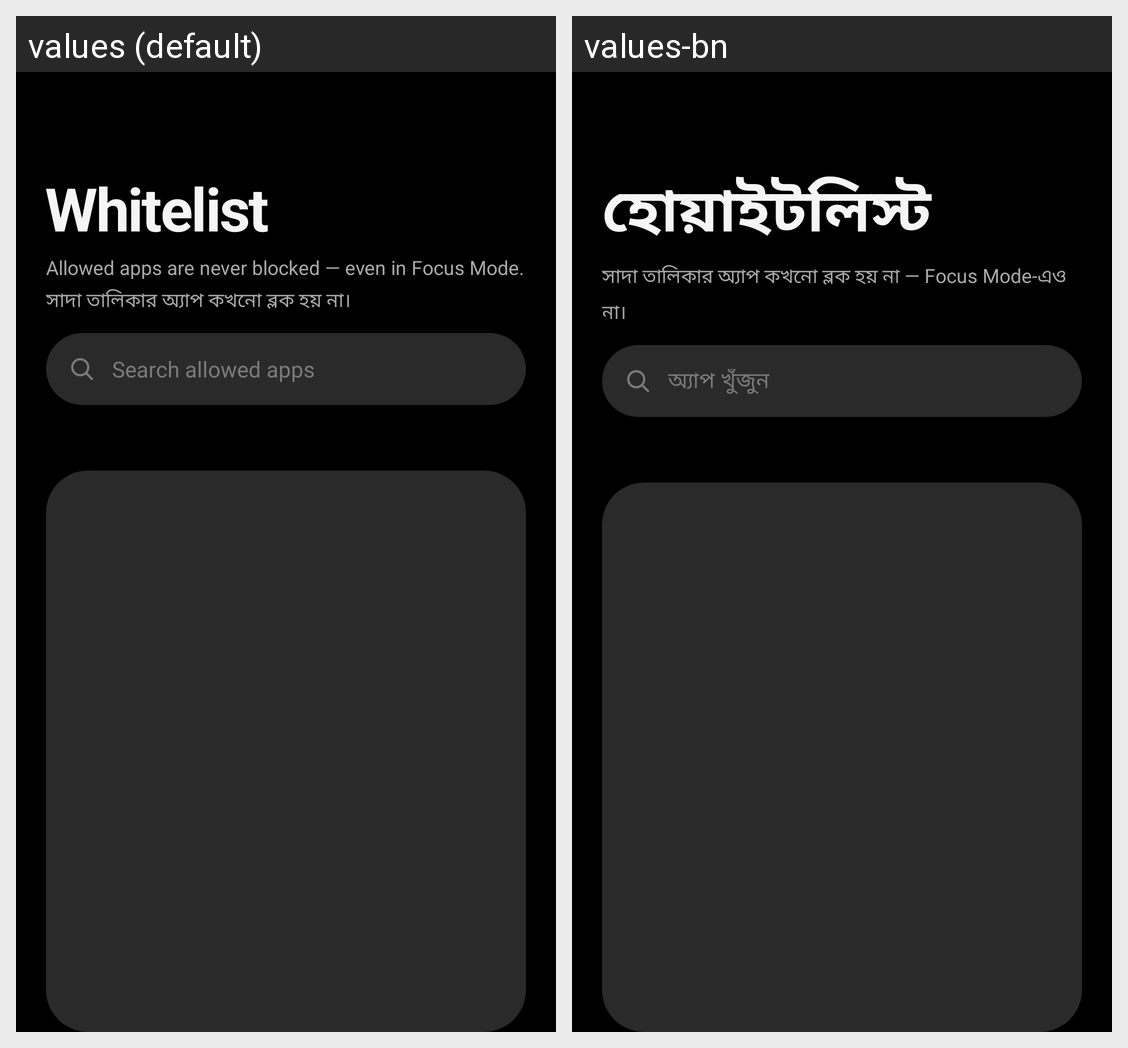

For this localized Android screen grid, give each drawn string resource with its value in every locale shown.
Android screen res/layout/activity_whitelist.xml rendered under 2 locales, left to right: values (default), values-bn. Device: Nexus 5 (rendered at 1080×1920; each locale shown at half size, 540×960, under a caption strip naming it); theme Theme.GuardianShield.
Strings drawn on this screen, with the default value and each locale's value (text and hints the layout hard-codes, and strings that could not be matched under every locale, appear in the picture but are not listed):

whitelist_title
  values: Whitelist
  values-bn: হোয়াইটলিস্ট

whitelist_subtitle
  values: Allowed apps are never blocked — even in Focus Mode.
      সাদা তালিকার অ্যাপ কখনো ব্লক হয় না।
  values-bn: সাদা তালিকার অ্যাপ কখনো ব্লক হয় না — Focus Mode-এও না।

whitelist_search_hint
  values: Search allowed apps
  values-bn: অ্যাপ খুঁজুন
